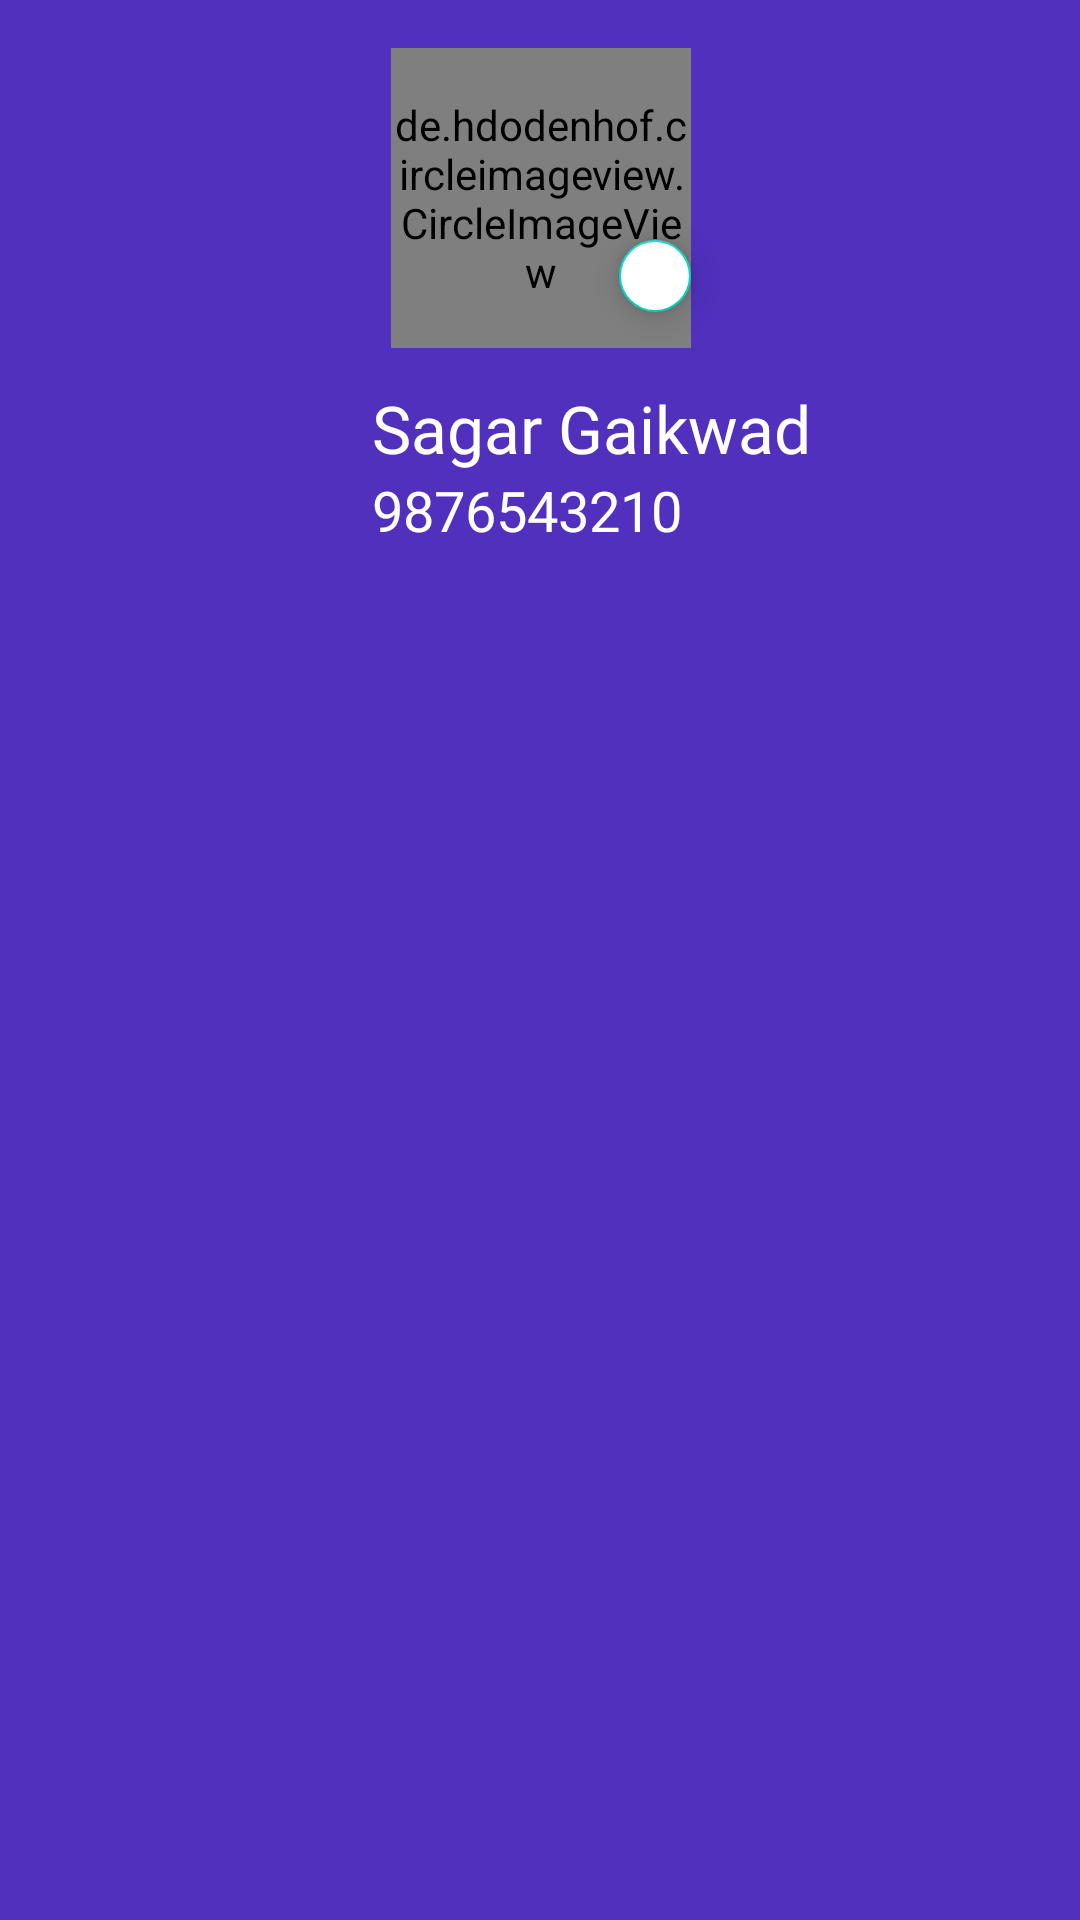

Layout XML and referenced resources for this Android screen:
<!-- AndroidManifest.xml: application theme Theme.OrderFruit -->
<!-- res/layout/nav_header.xml -->
<?xml version="1.0" encoding="utf-8"?>
<androidx.constraintlayout.widget.ConstraintLayout xmlns:android="http://schemas.android.com/apk/res/android"
    xmlns:app="http://schemas.android.com/apk/res-auto"
    xmlns:tools="http://schemas.android.com/tools"
    android:layout_width="match_parent"
    android:background="#5030bc"
    android:paddingBottom="12dp"
    android:layout_height="match_parent">

    <de.hdodenhof.circleimageview.CircleImageView
        android:id="@+id/circleImageView"
        android:layout_width="100dp"
        android:layout_height="100dp"
        android:layout_marginTop="16dp"
        android:src="@drawable/person"
        app:layout_constraintEnd_toEndOf="parent"
        app:layout_constraintHorizontal_bias="0.501"
        app:layout_constraintStart_toStartOf="parent"
        app:layout_constraintTop_toTopOf="parent" />

    <com.google.android.material.floatingactionbutton.FloatingActionButton
        android:id="@+id/fab_btn"
        android:layout_width="wrap_content"
        android:layout_height="wrap_content"
        android:layout_marginStart="64dp"
        android:backgroundTint="@color/white"
        android:src="@drawable/ic_camera"
        app:fabCustomSize="24dp"
        app:layout_constraintBottom_toBottomOf="@+id/circleImageView"
        app:layout_constraintStart_toStartOf="@+id/circleImageView"
        app:layout_constraintTop_toTopOf="@+id/circleImageView"
        app:layout_constraintVertical_bias="1.0" />

    <TextView
        android:id="@+id/nav_header_name_tv"
        android:layout_width="wrap_content"
        android:layout_height="wrap_content"
        android:layout_marginTop="12dp"
        android:text="Sagar Gaikwad"
        android:textSize="22sp"
        android:textColor="@color/white"
        android:fontFamily="@font/fredoka_one"
        app:layout_constraintEnd_toEndOf="@+id/circleImageView"
        app:layout_constraintHorizontal_bias="0.139"
        app:layout_constraintStart_toStartOf="@+id/circleImageView"
        app:layout_constraintTop_toBottomOf="@+id/circleImageView"></TextView>

    <TextView
        android:id="@+id/nav_header_phone_tv"
        android:layout_width="wrap_content"
        android:layout_height="wrap_content"
        android:text="9876543210"
        android:textColor="@color/white"
        android:textSize="18.8sp"
        app:layout_constraintEnd_toEndOf="@+id/nav_header_name_tv"
        app:layout_constraintHorizontal_bias="0.0"
        app:layout_constraintStart_toStartOf="@+id/nav_header_name_tv"
        app:layout_constraintTop_toBottomOf="@+id/nav_header_name_tv"></TextView>

</androidx.constraintlayout.widget.ConstraintLayout>
<!-- resources referenced by this layout -->
<resources>
  <color name="white">#FFFFFFFF</color>
  <!-- drawable person: png bitmap (drawable, 141304 bytes) -->
  <style name="Theme.OrderFruit" parent="Theme.MaterialComponents.DayNight.NoActionBar">
          
          <item name="colorPrimary">@color/purple_500</item>
          <item name="colorPrimaryVariant">@color/action_bar</item>
  
          <item name="colorOnPrimary">#000000</item>
          <item name="colorPrimaryDark">@color/action_bar</item>
  
  
          
          <item name="colorSecondary">@color/teal_200</item>
          <item name="colorSecondaryVariant">@color/teal_700</item>
          <item name="colorOnSecondary">@color/black</item>
          
          <item name="android:statusBarColor" tools:targetApi="l">?attr/colorPrimaryVariant</item>
          
      </style>
  <color name="purple_500">#FF6200EE</color>
  <color name="action_bar">#00008B</color>
  <color name="teal_200">#FF03DAC5</color>
  <color name="teal_700">#FF018786</color>
  <color name="black">#FF000000</color>
</resources>
